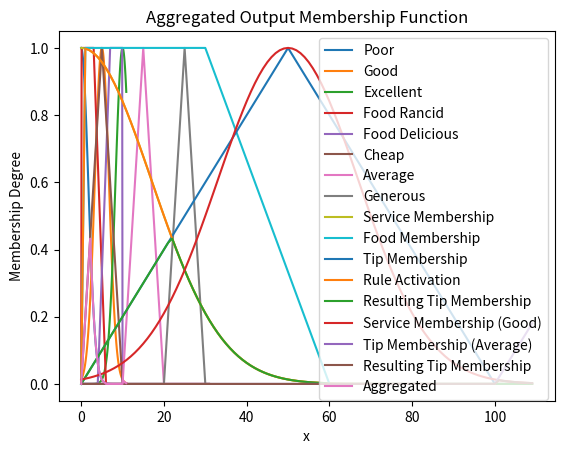

Generate this figure with matplotlib: (Note: this script raises an exception after producing the figure.)
import numpy as np
import matplotlib.pyplot as plt

# Define membership functions
def triangular_mf(x, a, b, c):
    """
    Triangular membership function.

    Parameters:
    - x: Input value
    - a: Left point
    - b: Peak point
    - c: Right point

    Returns:
    - Degree of membership for x in the triangular fuzzy set
    """
    if x <= a or x >= c:
        return 0
    elif a < x <= b:
        return (x - a) / (b - a)
    elif b < x <= c:
        return (c - x) / (c - b)
    else:
        return 0

def gaussian_mf(x, mu, sigma):
    """
    Gaussian membership function.

    Parameters:
    - x: Input value
    - mu: Mean
    - sigma: Standard deviation

    Returns:
    - Degree of membership for x in the Gaussian fuzzy set
    """
    return np.exp(-0.5 * ((x - mu) / sigma) ** 2)

def trapezoidal_mf(x, a, b, c, d):
    """
    Trapezoidal membership function.

    Parameters:
    - x: Input value
    - a: Starting point
    - b: Left slope
    - c: Right slope
    - d: Ending point

    Returns:
    - Degree of membership for x in the trapezoidal fuzzy set
    """
    if x <= a or x >= d:
        return 0
    elif a < x <= b:
        return (x - a) / (b - a)
    elif b < x <= c:
        return 1
    elif c < x <= d:
        return (d - x) / (d - c)
    else:
        return 0




# Create a 2D grid of input values
# service_grid, food_grid = np.meshgrid(service_values, food_values)

# Define fuzzy sets
# Define input variables
service_values = np.arange(0, 11, 0.1)
# Calculate the membership values using the Gaussian membership function
service_poor = [gaussian_mf(x, 0, 1.699) for x in service_values]
service_good= [gaussian_mf(x, 5, 1.699) for x in service_values]
service_excellent = [gaussian_mf(x, 10, 1.699) for x in service_values]

# Plotting the Gaussian membership function
plt.plot(service_values, service_poor, label='Poor')
plt.plot(service_values, service_good, label='Good')
plt.plot(service_values, service_excellent, label='Excellent')
plt.title('Gaussian Membership Function For Service')
plt.xlabel('x')
plt.ylabel('Membership Degree')
plt.legend()
plt.show()

# Create the second set of values for delicious food
food_values = np.arange(0, 11, 0.1)
a, b, c, d = 0,0,3,6
# Calculate the membership values for each X value
food_rancid = [trapezoidal_mf(x, a, b, c, d) for x in food_values]

# Calculate the membership values for the second set of X values
# You can use the same trapezoidal_mf function and adjust the parameters as needed
a2, b2, c2, d2 = 4,7,10,10
food_delicious = [trapezoidal_mf(x, a2, b2, c2, d2) for x in food_values]

# Plotting both sets of membership functions
plt.plot(food_values, food_rancid, label='Food Rancid')
plt.plot(food_values, food_delicious, label='Food Delicious')
plt.title('Trapezoidal Membership Functions For Food')
plt.xlabel('x')
plt.ylabel('Membership Degree')
plt.legend()
plt.show()


#  Define output variable Tipping
tip_values = np.arange(0, 31, 0.1)

# Calculate the membership values using the triangular membership function
tip_cheap = [triangular_mf(x, 0, 5, 10) for x in tip_values]
tip_average = [triangular_mf(x, 10, 15, 20) for x in tip_values]
tip_generous = [triangular_mf(x, 20, 25, 30) for x in tip_values]

# Plotting the triangular membership function
plt.plot(tip_values, tip_cheap, label='Cheap')
plt.plot(tip_values, tip_average, label='Average')
plt.plot(tip_values, tip_generous, label='Generous')
plt.title('Triangular Membership Function For Tipping')
plt.xlabel('x')
plt.ylabel('Membership Degree')
plt.legend()
plt.show()


# Calculate the activation of the rule: service is poor OR food is rancid
# Rule 1: if service is poor or food is rancid, then tip is cheap
rule_activation = np.fmin(service_poor, food_rancid)
tip_activation_cheap = np.fmin(rule_activation, tip_cheap[:rule_activation.shape[0]])

# Plot the membership functions and the rule activation
plt.plot(range(110), service_poor, label='Service Membership')
plt.plot(range(110), food_rancid, label='Food Membership')
plt.plot(range(110), tip_cheap[:rule_activation.shape[0]], label='Tip Membership')
plt.plot(range(110), rule_activation, label='Rule Activation')
plt.plot(range(110), tip_activation_cheap, label='Resulting Tip Membership')
plt.title('Fuzzy Logic: Rule Application (1)')
plt.xlabel('x')
plt.ylabel('Membership Degree')
plt.legend()
plt.show()


# Rule 2: if service is good, then tip is average
rule2 = service_good
tip_activation_average = np.fmin(rule2, tip_average[:len(service_good)])

plt.plot(range(110), service_good, label='Service Membership (Good)')
plt.plot(range(110), tip_average[:len(service_good)], label='Tip Membership (Average)')
plt.plot(range(110), tip_activation_average, label='Resulting Tip Membership')
plt.title('Fuzzy Logic: Rule Application (2)')
plt.xlabel('x')
plt.ylabel('Membership Degree')
plt.legend()
plt.show()


# Rule 3: if service is excellent or food is delicious, then tip is generous
rule3 = np.fmin(service_excellent, food_delicious)
tip_activation_generous = np.fmin(rule3, tip_generous[:rule3.shape[0]])

# Aggregate all the output membership functions
aggregated = np.fmax(tip_activation_cheap, np.fmax(tip_activation_average, tip_activation_generous))

# Defuzzify (centroid method)
tip_result = np.sum(tip_values[:aggregated.shape[0]] * aggregated) / np.sum(aggregated)

# Visualize aggregated membership function
plt.plot(tip_values[:aggregated.shape[0]], aggregated, label='Aggregated')
plt.title('Aggregated Output Membership Function')
plt.legend()
plt.show()

# Print the final result
print("Tip:", tip_result)


##############
#Testing
# Choose specific values for service and food
service_value = 6
food_value = 8

# Evaluate the membership functions for the chosen service and food values
service_membership_value = gaussian_mf(service_value, 5, 1.699)
food_membership_value_rancid = trapezoidal_mf(food_value, 0, 0, 3, 6)
food_membership_value_delicious = trapezoidal_mf(food_value, 4, 7, 10, 10)

# Apply the fuzzy rules
# Rule 1: if service is poor or food is rancid, then tip is cheap
rule_activation_1 = np.fmin(service_membership_value, food_membership_value_rancid)
tip_activation_cheap = np.fmin(rule_activation_1, tip_cheap)

# Rule 2: if service is good, then tip is average
rule_activation_2 = service_good[:len(service_values)]  # Use the predefined membership function for "good service"
tip_activation_average = np.fmin(rule_activation_2, tip_average)

# Rule 3: if service is excellent or food is delicious, then tip is generous
rule_activation_3 = np.fmin(service_membership_value, food_membership_value_delicious)
tip_activation_generous = np.fmin(rule_activation_3, tip_generous)

# Aggregate the membership values
aggregated = np.fmax(tip_activation_cheap, np.fmax(tip_activation_average, tip_activation_generous))

# Defuzzify (centroid method)
tip_result = np.sum(tip_values * aggregated) / np.sum(aggregated)

# Visualize the input and output
plt.plot(service_values, service_poor, label='Service Membership (Poor)')
plt.plot(service_values, service_good, label='Service Membership (Good)')
plt.plot(service_values, service_excellent, label='Service Membership (Excellent)')
plt.plot([service_value], [service_membership_value], 'ro', label='Chosen Service Value')

plt.plot(food_values, food_rancid, label='Food Membership (Rancid)')
plt.plot(food_values, food_delicious, label='Food Membership (Delicious)')
plt.plot([food_value], [food_membership_value_rancid], 'ro', label='Chosen Food Value')

plt.plot(tip_values, tip_cheap, label='Tip Membership (Cheap)')
plt.plot(tip_values, tip_average, label='Tip Membership (Average)')
plt.plot(tip_values, tip_generous, label='Tip Membership (Generous)')

plt.plot(tip_values, aggregated, label='Aggregated Output')

plt.title('Fuzzy Logic: Rule Application and Defuzzification')
plt.xlabel('x')
plt.ylabel('Membership Degree')
plt.legend()
plt.show()

# Print the final result
print("Chosen Service Value:", service_value)
print("Chosen Food Value:", food_value)
print("Tip Result:", tip_result)